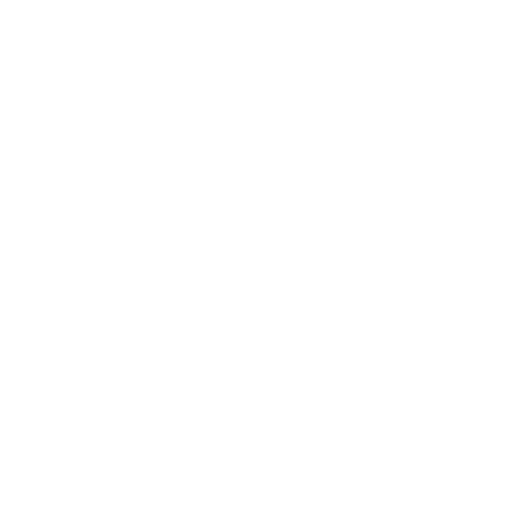
t = 0.00 s
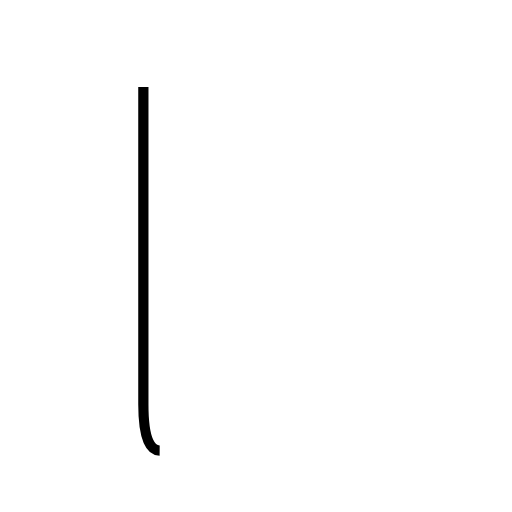
t = 1.09 s
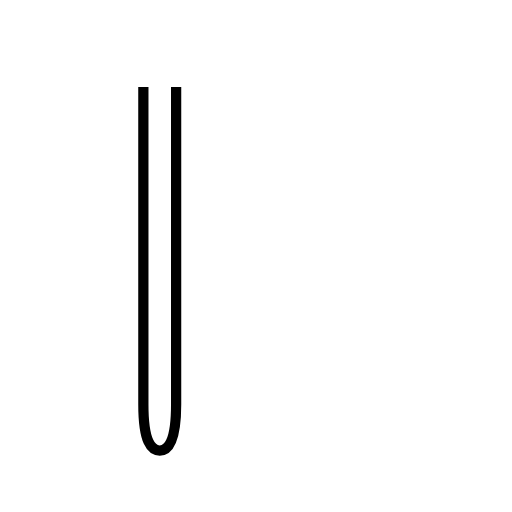
t = 2.17 s
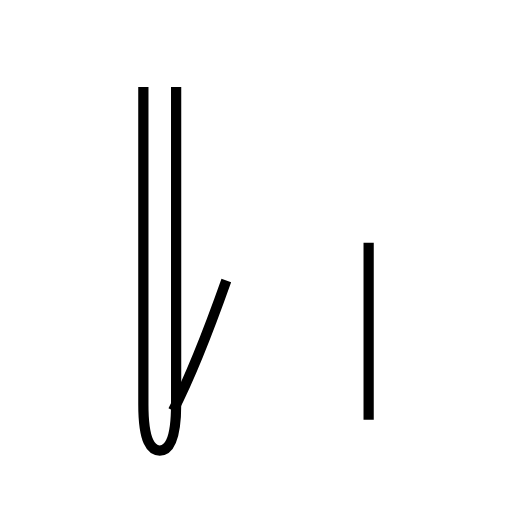
t = 3.10 s
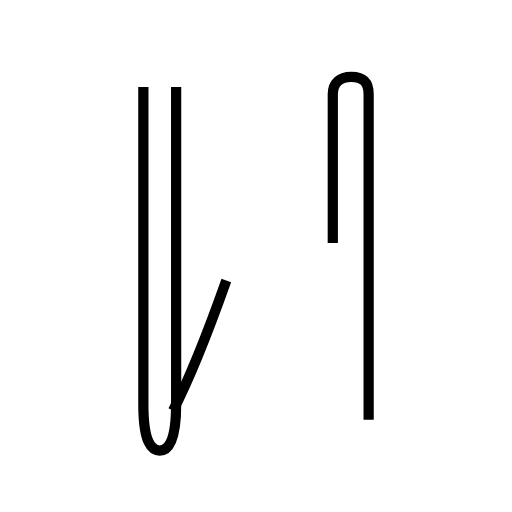
t = 4.14 s
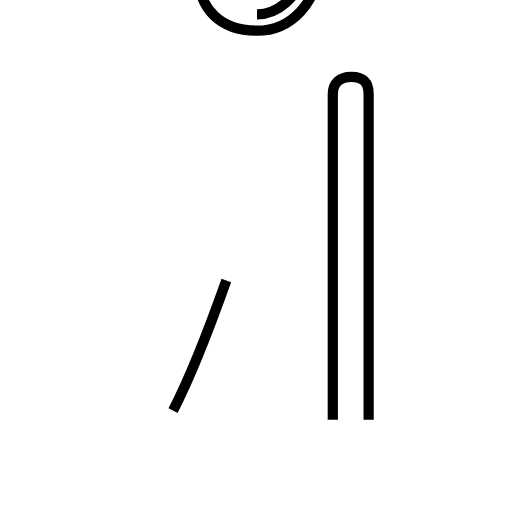
t = 5.47 s

The animated SVG that drew these frames (rendered in a browser with its animation timeline set to each time). Animation: 5 SMIL elements (animate=5); one cycle of 5.46 s.

<?xml version='1.0' encoding='utf-8'?>
<svg viewBox="0.0 -6.0 50.0 50.0" version="1.1" xmlns="http://www.w3.org/2000/svg"><rect x="-1000" y="-1000" width="2000" height="2000" stroke="white" fill="white" /><g style="fill:none;stroke:#000000;stroke-width:1"><path d="M 14.0 -35.5 L 14.0 -4.5 C 14.0 -0.8 14.8 0.0 15.6 0.0 C 16.4 0.0 17.2 -0.8 17.2 -4.5 L 17.2 -35.5 " transform="translate(0.0 38.0)" stroke-dasharray="72.36356179380793" stroke-dashoffset="72.36356179380793"><animate attributeName="stroke-dashoffset" from="72.36356179380793" to="0" dur="2.170906853814238s" begin="0s; anim_end.end" fill="freeze" id="anim0" /></path><path d="M 16.9 -3.9 C 18.6 -7.2 20.4 -11.8 22.1 -16.6 " transform="translate(0.0 38.0)" stroke-dasharray="13.732695194668809" stroke-dashoffset="13.732695194668809"><animate attributeName="stroke-dashoffset" from="13.732695194668809" to="0" dur="0.4119808558400642s" begin="anim0.end" fill="freeze" id="anim1" /></path><path d="M 36.0 -3.0 L 36.0 -34.8 C 36.0 -35.9 35.5 -36.5 34.3 -36.5 C 33.2 -36.5 32.5 -35.9 32.5 -34.8 L 32.5 -3.0 " transform="translate(0.0 38.0)" stroke-dasharray="69.17801489616237" stroke-dashoffset="69.17801489616237"><animate attributeName="stroke-dashoffset" from="69.17801489616237" to="0" dur="2.075340446884871s" begin="anim1.end" fill="freeze" id="anim2" /></path><path d="M 25.1 -42.6 C 27.1 -42.6 29.1 -44.2 29.9 -47.1 " transform="translate(0.0 38.0)" stroke-dasharray="7.066204331200483" stroke-dashoffset="7.066204331200483"><animate attributeName="stroke-dashoffset" from="7.066204331200483" to="0" dur="0.21198612993601448s" begin="anim2.end" fill="freeze" id="anim3" /></path><path d="M 19.4 -47.5 C 19.0 -42.8 21.9 -41.0 25.1 -41.0 C 28.4 -41.0 31.1 -43.8 31.1 -47.5" transform="translate(0.0 38.0)" stroke-dasharray="19.823791949115908" stroke-dashoffset="19.823791949115908"><animate attributeName="stroke-dashoffset" from="19.823791949115908" to="0" dur="0.5947137584734772s" begin="anim3.end" fill="freeze" id="anim_end" /></path></g></svg>
